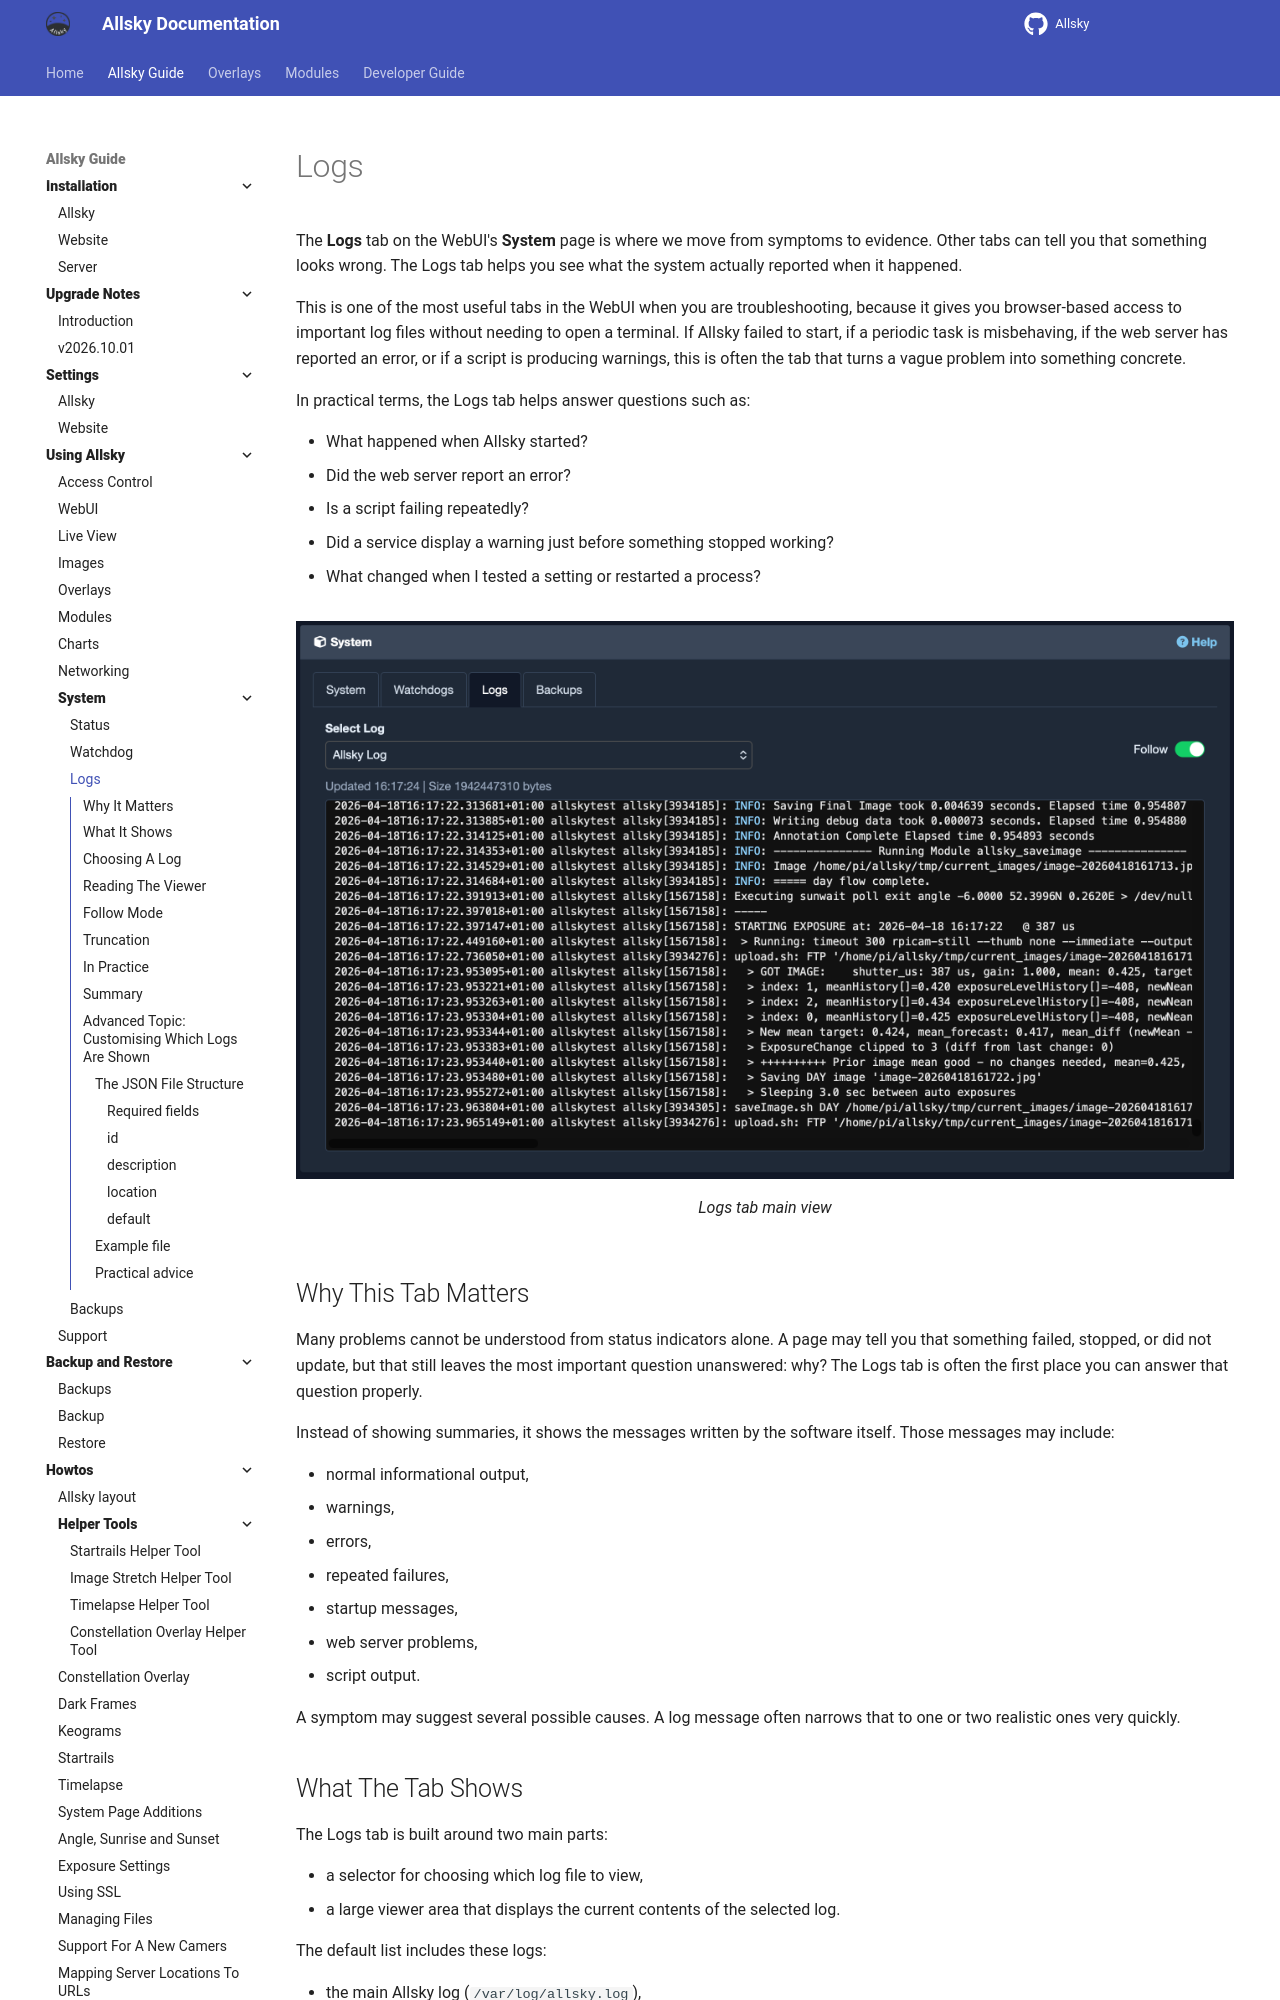

repository: AllskyTeam/allsky · page: allsky_guide/using/system/logs.html · generator: mkdocs

# Logs

The **Logs** tab on the WebUI's **System** page is where we move from symptoms to evidence. Other tabs can tell you that something looks wrong. The Logs tab helps you see what the system actually reported when it happened.

This is one of the most useful tabs in the WebUI when you are troubleshooting, because it gives you browser-based access to important log files without needing to open a terminal. If Allsky failed to start, if a periodic task is misbehaving, if the web server has reported an error, or if a script is producing warnings, this is often the tab that turns a vague problem into something concrete.

In practical terms, the Logs tab helps answer questions such as:

- What happened when Allsky started?
- Did the web server report an error?
- Is a script failing repeatedly?
- Did a service display a warning just before something stopped working?
- What changed when I tested a setting or restarted a process?
<!--
That is what makes this tab so useful. It does not just show status. It shows evidence. -->

![](/assets/guide_images/system-logs.png){ width="100%" }

/// caption
Logs tab main view
///

## Why This Tab Matters { data-toc-label="Why It Matters" }

Many problems cannot be understood from status indicators alone. A page may tell you that something failed, stopped, or did not update, but that still leaves the most important question unanswered: why?  The Logs tab is often the first place you can answer that question properly.

Instead of showing summaries, it shows the messages written by the software itself. Those messages may include:

- normal informational output,
- warnings,
- errors,
- repeated failures,
- startup messages,
- web server problems,
- script output.

<!-- This matters because troubleshooting becomes far easier once you are no longer guessing.--> A symptom may suggest several possible causes. A log message often narrows that to one or two realistic ones very quickly.

## What The Tab Shows { data-toc-label="What It Shows" }

The Logs tab is built around two main parts:

- a selector for choosing which log file to view,
- a large viewer area that displays the current contents of the selected log.

The default list includes these logs:

- the main Allsky log (`/var/log/allsky.log`),
- the prior Allsky log (`/var/log/allsky.log.1`),
- the Allsky periodic log (`/var/log/allskyperiodic.log`),
- the Lighttpd error log (`/var/log/lighttpd/error.log`).

You can add logs to the list (see the [Advanced: Customising Which Logs Are Shown](#advanced) box). <!-- That is important because the most useful log depends on the problem you are trying to solve. A capture issue, a scheduling issue, and a web-serving issue do not always show up in the same file.-->

<!--The viewer itself is intended to be practical rather than decorative.--> The viewer gives you enough space to scan recent log output and to spot what changed after a restart, a button press, or a configuration adjustment.
